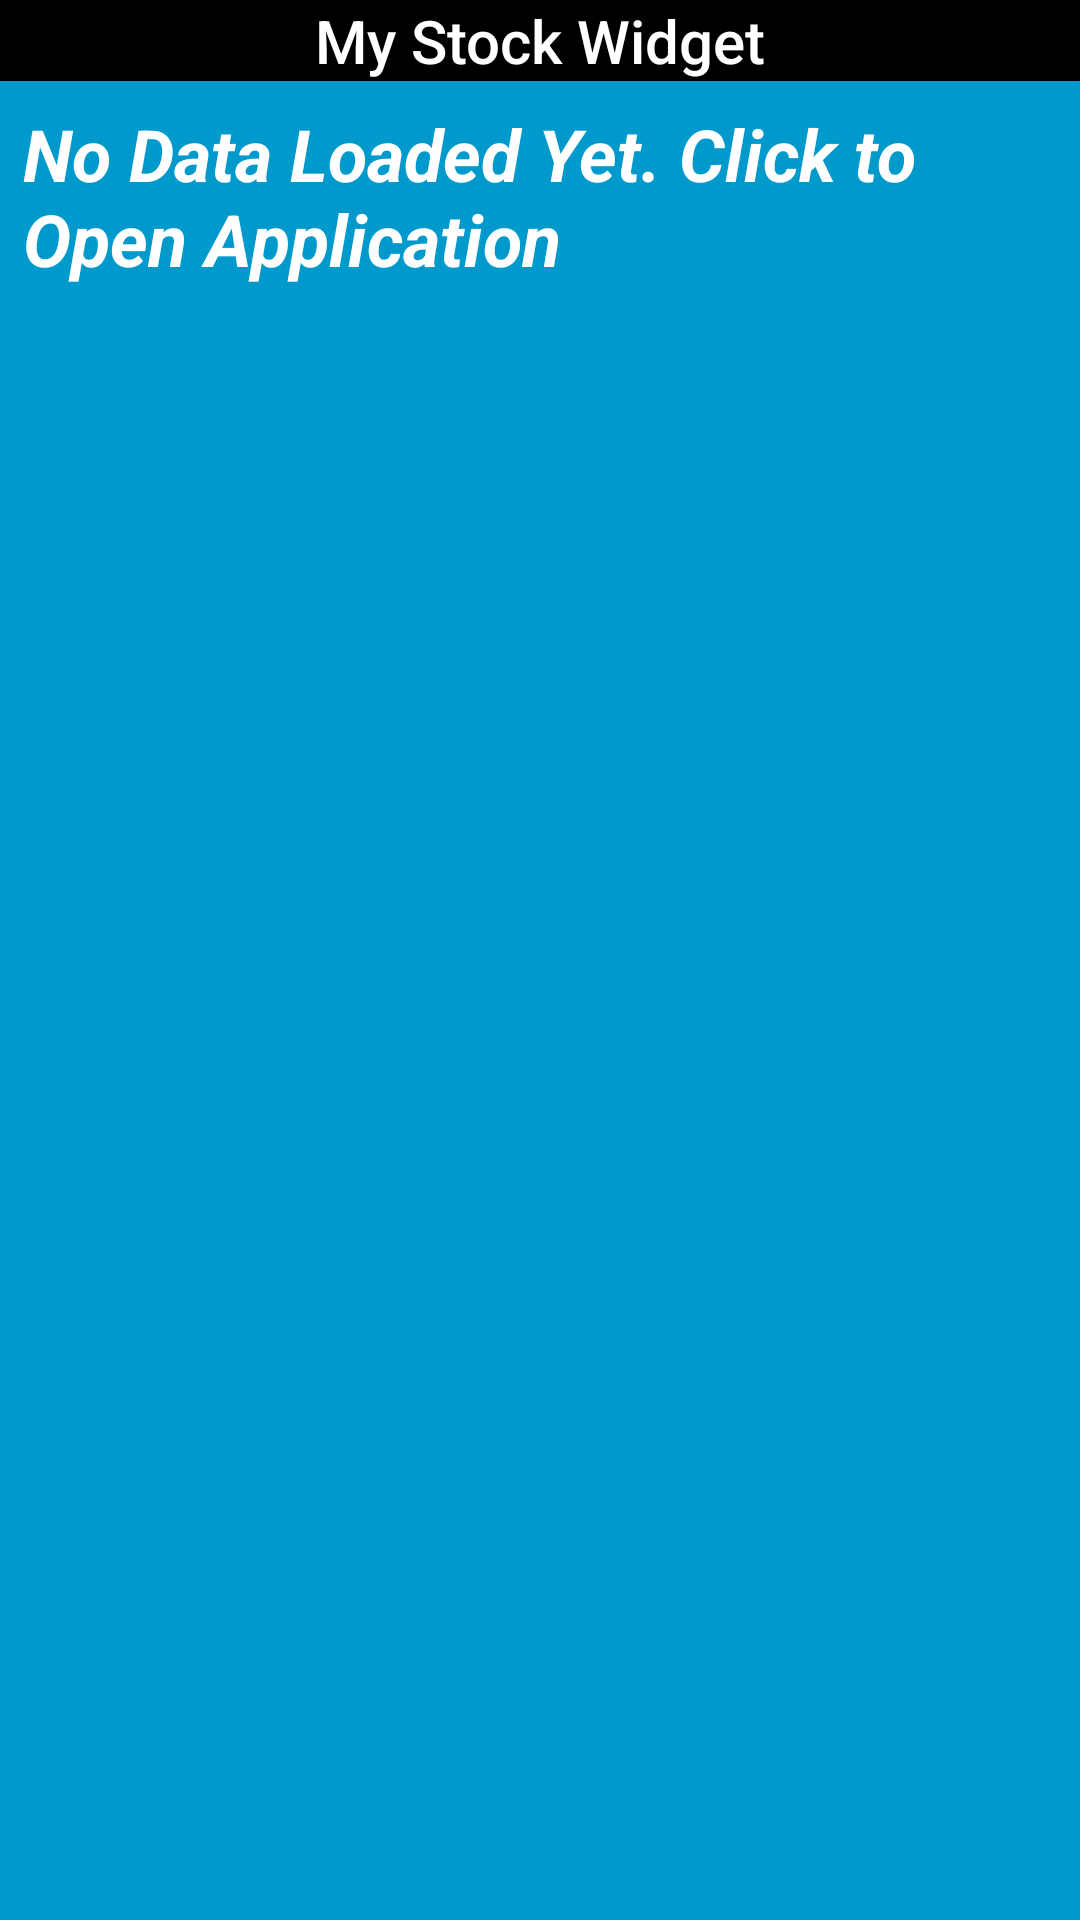

Android layout source for this screen:
<!-- AndroidManifest.xml: application theme AppTheme -->
<!-- res/layout/stock_hawk_widget.xml -->
<LinearLayout xmlns:android="http://schemas.android.com/apk/res/android"
    android:layout_width="match_parent"
    android:layout_height="match_parent"
    android:background="#09C"
    android:padding="@dimen/widget_margin"
    android:orientation="vertical">

    <LinearLayout
        android:layout_width="match_parent"
        android:layout_height="wrap_content"
        android:background="#000"
        android:orientation="horizontal"
        android:id="@+id/widget_title_bar">

        <TextView
            android:layout_width="match_parent"
            android:layout_height="wrap_content"
            android:gravity="center"
            android:textAppearance="@android:style/TextAppearance.DeviceDefault.Widget.ActionBar.Title"
            android:text="@string/widget_title"/>

    </LinearLayout>

    <LinearLayout
        android:layout_width="match_parent"
        android:layout_height="wrap_content"
        android:orientation="vertical">

        <ListView
            android:layout_width="match_parent"
            android:layout_height="wrap_content"
            android:id="@+id/listview" />

        <TextView
            android:id="@+id/appwidget_text"
            android:layout_width="wrap_content"
            android:layout_height="wrap_content"
            android:layout_margin="8dp"
            android:background="#09C"
            android:text="@string/appwidget_text"
            android:textColor="#ffffff"
            android:textSize="24sp"
            android:textStyle="bold|italic" />
    </LinearLayout>

</LinearLayout>
<!-- resources referenced by this layout -->
<resources>
  <string name="appwidget_text">No Data Loaded Yet. Click to Open Application</string>
  <string name="widget_title">My Stock Widget</string>
  <style name="AppTheme" parent="Theme.AppCompat">
          <item name="colorPrimary">@color/colorPrimary</item>
          <item name="colorPrimaryDark">@color/colorPrimaryDark</item>
          <item name="colorAccent">@color/colorAccent</item>
      </style>
  <!-- not gathered from this repository: default colours our renderer supplied (Android Studio template values) -->
  <color name="colorPrimary">#FF6200EE</color>
  <color name="colorPrimaryDark">#FF3700B3</color>
  <color name="colorAccent">#FF03DAC5</color>
</resources>
